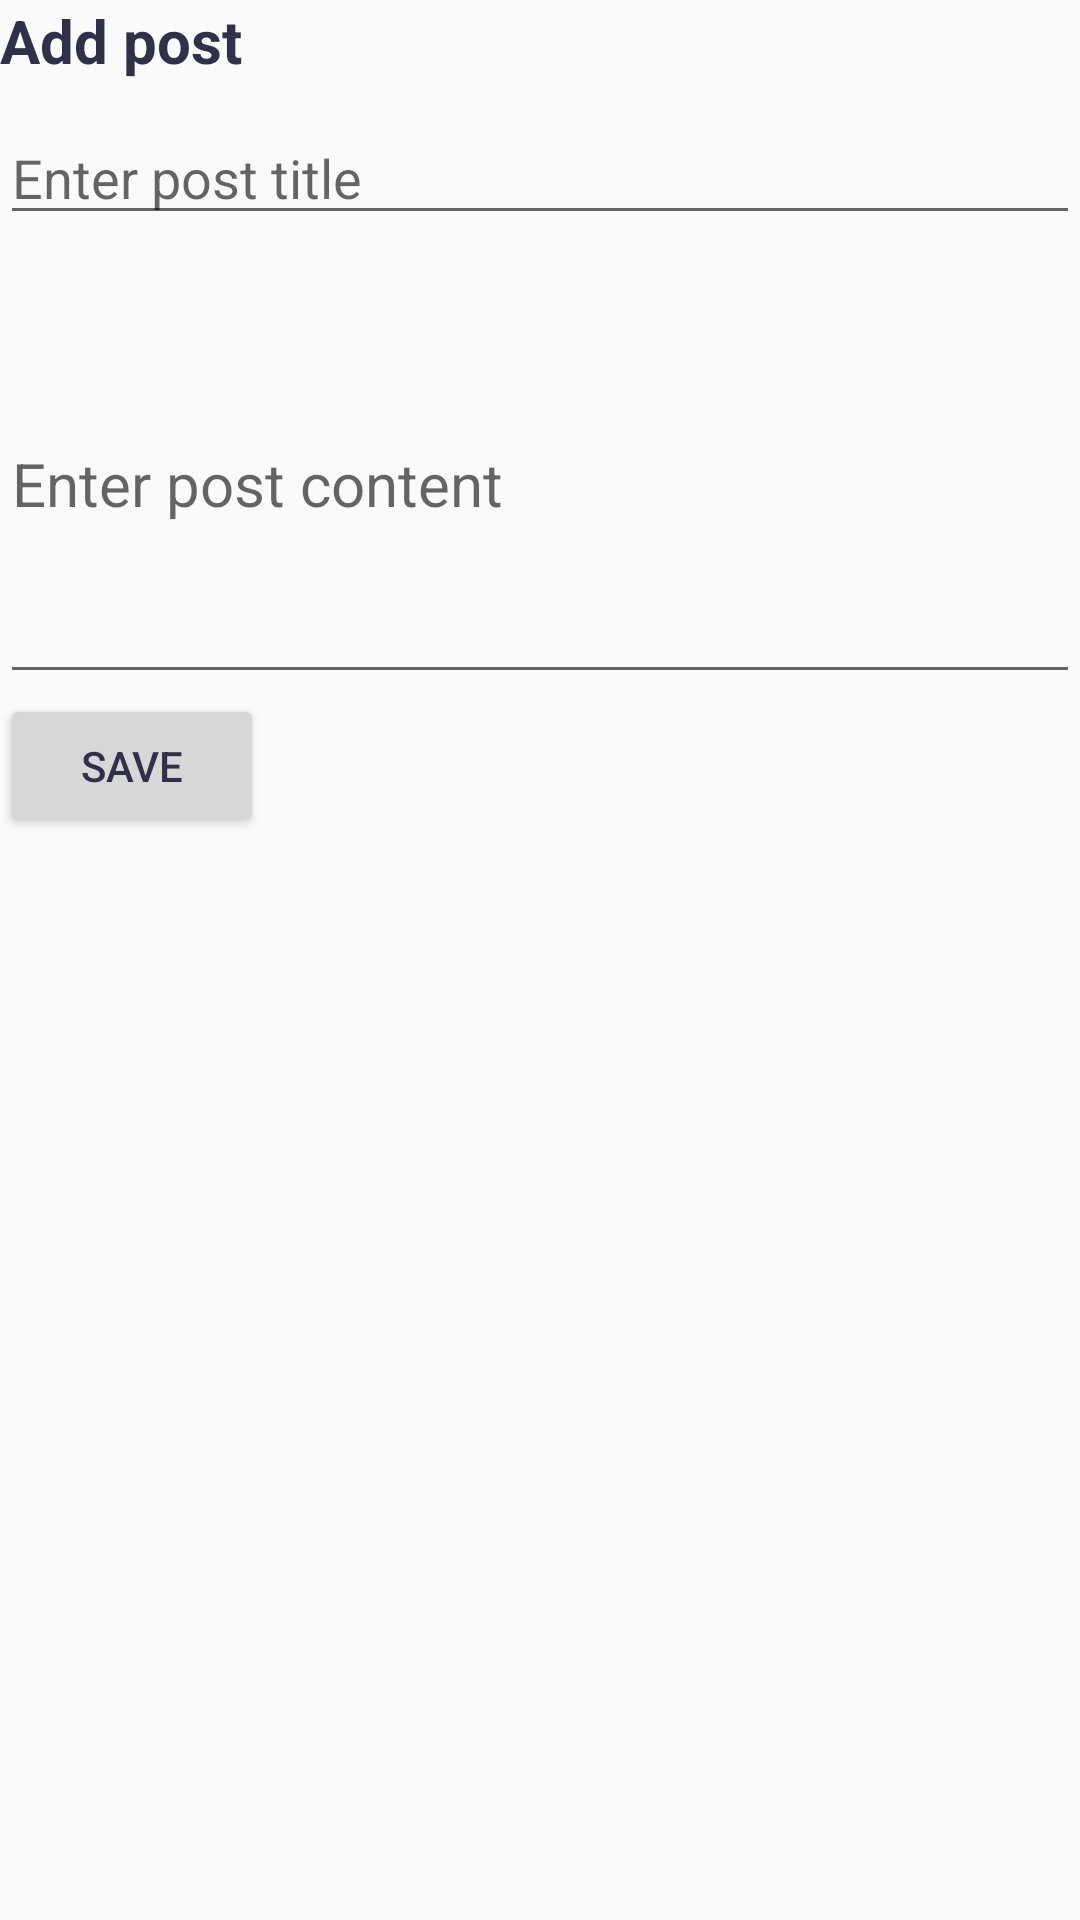

Layout XML and referenced resources for this Android screen:
<!-- AndroidManifest.xml: application theme AppTheme -->
<!-- res/layout/activity_add_post.xml -->
<?xml version="1.0" encoding="utf-8"?>
<RelativeLayout xmlns:android="http://schemas.android.com/apk/res/android"
    android:layout_width="fill_parent"
    android:layout_height="fill_parent"
    android:orientation="vertical" >

    <TextView
        android:id="@+id/add_post_text"
        android:layout_width="wrap_content"
        android:layout_height="wrap_content"
        android:text="Add post"
        android:paddingBottom="10dp"
        android:textSize="20dp"
        android:textStyle="bold"/>

    <EditText
        android:layout_below="@+id/add_post_text"
        android:layout_width="match_parent"
        android:layout_height="wrap_content"
        android:hint="Enter post title"
        android:id="@+id/post_title" />


   <EditText
       android:id="@+id/post_content"
       android:layout_width="match_parent"
       android:layout_height="140dp"
       android:hint="Enter post content"
       android:textSize="20dp"
       android:layout_below="@+id/post_title"
       android:layout_alignParentLeft="true"
       android:layout_alignParentStart="true"
       android:layout_marginTop="13dp"
       android:paddingBottom="10dp"/>

    <Button
        android:id="@+id/post_save"
        android:layout_width="wrap_content"
        android:layout_height="wrap_content"
        android:text="Save"
        android:layout_below="@+id/post_content"/>
    </RelativeLayout>
<!-- resources referenced by this layout -->
<resources>
  <style name="AppTheme" parent="Theme.AppCompat.Light.DarkActionBar">
          
          <item name="colorPrimary">@color/colorPrimary</item>
          <item name="colorPrimaryDark">@color/colorPrimaryDark</item>
          <item name="colorAccent">@color/colorAccent</item>
          <item name="android:textColor">#303048</item>
          
      </style>
  <color name="colorPrimary">#BDBDBD</color>
  <color name="colorPrimaryDark">#212121</color>
  <color name="colorAccent">#212121</color>
</resources>
